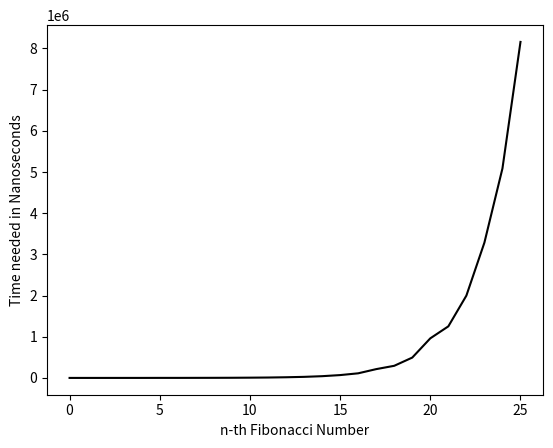

The script that saved this image:
import matplotlib.pyplot as plt
import time


def fib(n):
    if n <= 1:
        return n
    else:
        return fib(n - 1) + fib(n - 2)


number_of_calls = 26
x_values = []
y_values = []


def test3():
    print(f"Measure the time needed to calculate the n-th fibonacci-number with recursive function")

    for i in range(number_of_calls):
        fib_result = fib(i)
        time_total = 0

        for j in range(100):
            start_time = time.perf_counter_ns()
            fib_result = fib(i)
            end_time = time.perf_counter_ns()
            duration = end_time - start_time
            time_total += duration

        average_duration = time_total / 100
        print(
            f"{i}.te Fibonacci-Number: {fib_result}; Time needed: {round(average_duration)}"
            f" nanoseconds")
        x_values.append(i)
        y_values.append(average_duration)

    plt.xlabel("n-th Fibonacci Number")
    plt.ylabel("Time needed in Nanoseconds")

    plt.plot(x_values, y_values, color='black')
    plt.show()


test3()
